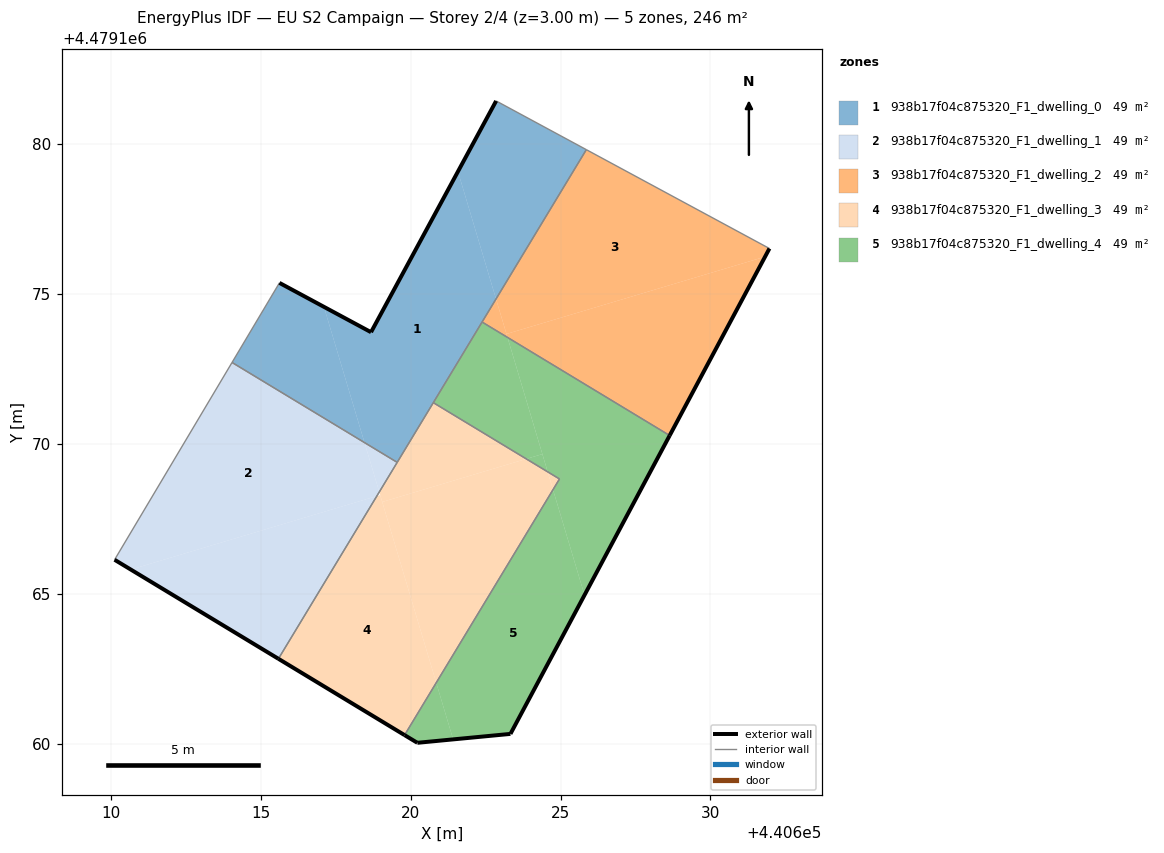
=== STOREY PLAN SPEC (per zone: floor XY polygon, exterior-wall plan segments, windows/doors) ===
zone 1: 938b17f04c875320_F1_dwelling_0  (49.1 m²)
  floor: (440619.55, 4479169.38) (440622.85, 4479174.84) (440621.58, 4479179.09) (440618.68, 4479173.73) (440617.11, 4479174.57) (440618.46, 4479170.04)
  floor: (440618.46, 4479170.04) (440617.11, 4479174.57) (440615.62, 4479175.37) (440614.04, 4479172.72)
  floor: (440622.85, 4479174.84) (440625.86, 4479179.82) (440622.85, 4479181.44) (440621.58, 4479179.09)
  exterior wall: (440615.62, 4479175.37) – (440618.68, 4479173.73)  [3.5 m]
  exterior wall: (440618.68, 4479173.73) – (440622.85, 4479181.44)  [8.8 m]
  interior walls: 6
zone 2: 938b17f04c875320_F1_dwelling_1  (49.1 m²)
  floor: (440618.87, 4479168.26) (440618.95, 4479168.39) (440618.46, 4479170.04) (440614.04, 4479172.72) (440610.12, 4479166.13) (440610.66, 4479165.81)
  floor: (440615.59, 4479162.83) (440618.87, 4479168.26) (440610.66, 4479165.81)
  floor: (440618.95, 4479168.40) (440619.55, 4479169.38) (440618.46, 4479170.04)
  exterior wall: (440615.59, 4479162.83) – (440610.12, 4479166.13)  [6.4 m]
  interior walls: 3
zone 3: 938b17f04c875320_F1_dwelling_2  (49.1 m²)
  floor: (440631.82, 4479176.25) (440631.97, 4479176.52) (440625.86, 4479179.82) (440622.85, 4479174.84) (440623.20, 4479173.67)
  floor: (440628.64, 4479170.28) (440631.82, 4479176.25) (440623.20, 4479173.67) (440623.23, 4479173.55)
  floor: (440623.23, 4479173.55) (440622.85, 4479174.84) (440622.38, 4479174.07)
  exterior wall: (440631.97, 4479176.52) – (440628.64, 4479170.28)  [7.1 m]
  interior walls: 3
zone 4: 938b17f04c875320_F1_dwelling_3  (49.1 m²)
  floor: (440619.80, 4479160.29) (440620.85, 4479162.03) (440618.98, 4479168.29) (440618.87, 4479168.26) (440615.59, 4479162.83)
  floor: (440623.86, 4479169.50) (440620.76, 4479171.38) (440618.95, 4479168.39) (440619.05, 4479168.06)
  floor: (440620.85, 4479162.03) (440624.75, 4479168.47) (440624.57, 4479169.07) (440623.86, 4479169.50) (440619.05, 4479168.06)
  floor: (440624.75, 4479168.47) (440624.96, 4479168.83) (440624.57, 4479169.07)
  exterior wall: (440619.80, 4479160.29) – (440615.59, 4479162.83)  [4.9 m]
  interior walls: 4
zone 5: 938b17f04c875320_F1_dwelling_4  (49.1 m²)
  floor: (440624.57, 4479169.07) (440624.39, 4479169.66) (440623.86, 4479169.50)
  floor: (440623.33, 4479160.33) (440625.80, 4479164.96) (440624.75, 4479168.47) (440620.85, 4479162.03) (440621.42, 4479160.14)
  floor: (440621.42, 4479160.14) (440620.85, 4479162.03) (440619.80, 4479160.29) (440620.22, 4479160.03)
  floor: (440625.80, 4479164.96) (440628.64, 4479170.28) (440623.23, 4479173.55) (440624.57, 4479169.07) (440624.96, 4479168.83) (440624.75, 4479168.47)
  floor: (440624.39, 4479169.66) (440623.23, 4479173.55) (440622.38, 4479174.07) (440620.76, 4479171.38) (440623.86, 4479169.50)
  exterior wall: (440628.64, 4479170.28) – (440623.33, 4479160.33)  [11.3 m]
  exterior wall: (440623.33, 4479160.33) – (440620.22, 4479160.03)  [3.1 m]
  exterior wall: (440620.22, 4479160.03) – (440619.80, 4479160.29)  [0.5 m]
  interior walls: 4

=== DERIVED (storey summary) ===
Building: EU S2 Campaign
Storey: 2 of 4  (floor level z = 3.00 m)
Storey gross floor area: 245.6 m²
Zones on this storey: 5
  - 938b17f04c875320_F1_dwelling_0: floor 49.1 m²; exterior wall 12.2 m (36.7 m²); WWR 0.0%
  - 938b17f04c875320_F1_dwelling_1: floor 49.1 m²; exterior wall 6.4 m (19.2 m²); WWR 0.0%
  - 938b17f04c875320_F1_dwelling_2: floor 49.1 m²; exterior wall 7.1 m (21.2 m²); WWR 0.0%
  - 938b17f04c875320_F1_dwelling_3: floor 49.1 m²; exterior wall 4.9 m (14.8 m²); WWR 0.0%
  - 938b17f04c875320_F1_dwelling_4: floor 49.1 m²; exterior wall 14.9 m (44.7 m²); WWR 0.0%
Zone adjacency (shared interzone walls):
  - 938b17f04c875320_F1_dwelling_0 ↔ 938b17f04c875320_F1_dwelling_1
  - 938b17f04c875320_F1_dwelling_0 ↔ 938b17f04c875320_F1_dwelling_2
  - 938b17f04c875320_F1_dwelling_0 ↔ 938b17f04c875320_F1_dwelling_3
  - 938b17f04c875320_F1_dwelling_0 ↔ 938b17f04c875320_F1_dwelling_4
  - 938b17f04c875320_F1_dwelling_1 ↔ 938b17f04c875320_F1_dwelling_3
  - 938b17f04c875320_F1_dwelling_2 ↔ 938b17f04c875320_F1_dwelling_4
  - 938b17f04c875320_F1_dwelling_3 ↔ 938b17f04c875320_F1_dwelling_4